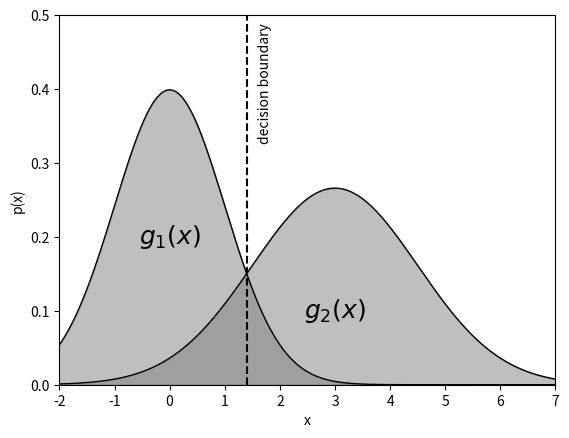

This chart was generated by the following Python code:
"""
Bayes Decision Boundary
-----------------------
This figure plots a schematic of a decision boundary for classification
"""
# [redacted]
# License: BSD
#   The figure produced by this code is published in the textbook
#   "Statistics, Data Mining, and Machine Learning in Astronomy" (2013)
#   For more information, see http://astroML.github.com
import numpy as np
from matplotlib import pyplot as plt
from scipy.stats import norm

#------------------------------------------------------------
# Compute the two PDFs
x = np.linspace(-3, 7, 1000)
pdf1 = norm(0, 1).pdf(x)
pdf2 = norm(3, 1.5).pdf(x)
x_bound = x[np.where(pdf1 < pdf2)][0]

#------------------------------------------------------------
# Plot the pdfs and decision boundary
fig = plt.figure()
ax = fig.add_subplot(111)
ax.plot(x, pdf1, '-k', lw=1)
ax.fill_between(x, pdf1, color='gray', alpha=0.5)

ax.plot(x, pdf2, '-k', lw=1)
ax.fill_between(x, pdf2, color='gray', alpha=0.5)

# plot decision boundary
ax.plot([x_bound, x_bound], [0, 0.5], '--k')

ax.text(x_bound + 0.2, 0.49, "decision boundary",
        ha='left', va='top', rotation=90)

ax.text(0, 0.2, '$g_1(x)$', ha='center', va='center',
        fontsize=18)
ax.text(3, 0.1, '$g_2(x)$', ha='center', va='center',
        fontsize=18)

ax.set_xlim(-2, 7)
ax.set_ylim(0, 0.5)

ax.set_xlabel('x')
ax.set_ylabel('p(x)')

plt.show()
